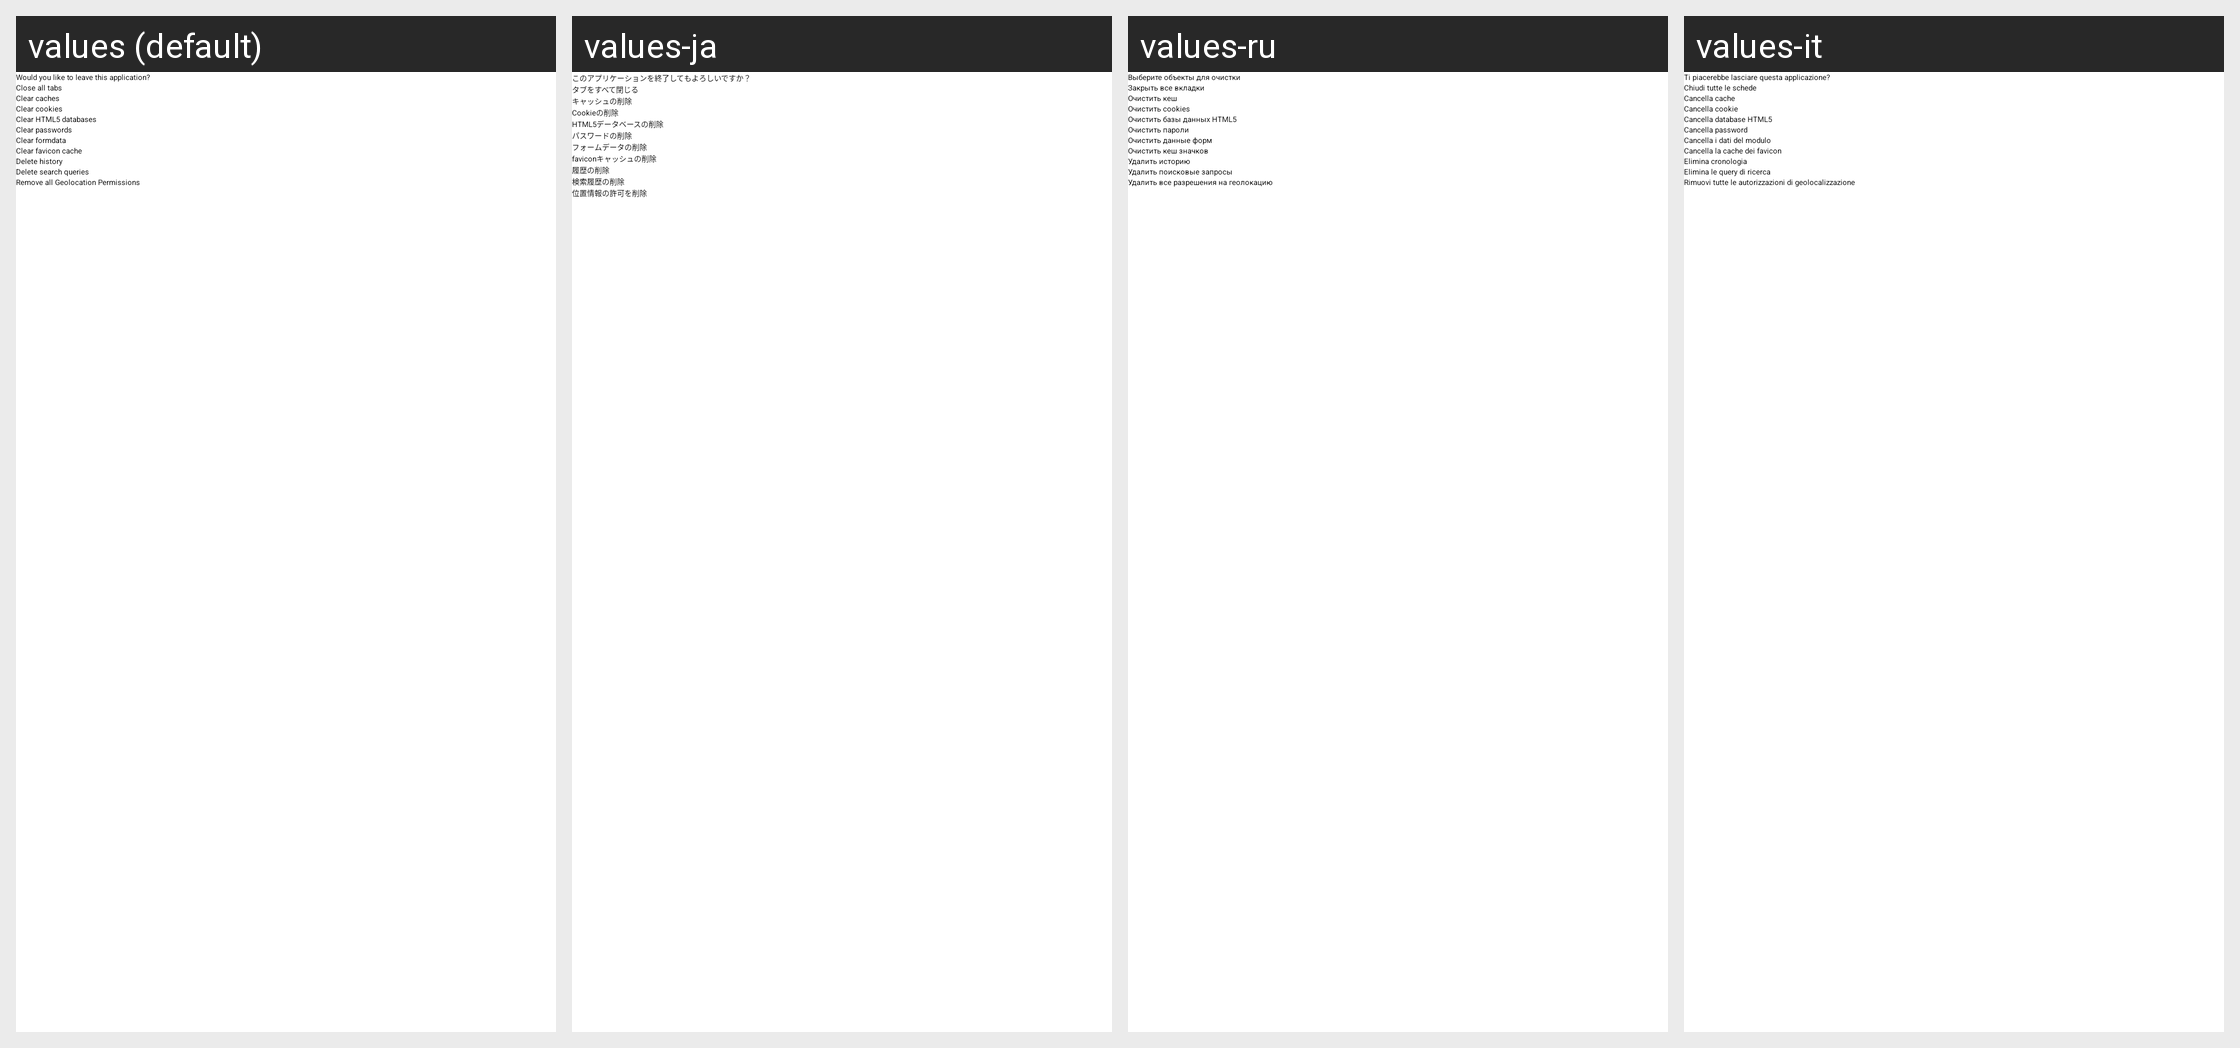

Locale-by-locale string values for the Android screen shown in this grid:
Android screen res/layout/finish_alert.xml rendered under 4 locales, left to right: values (default), values-ja, values-ru, values-it. Device: Nexus 5 (rendered at 1080×1920; each locale shown at half size, 540×960, under a caption strip naming it); theme BrowserThemeDayNight.
Other locales in the repository, not shown: values-de, values-pt-rBR, values-uk.
Strings drawn on this screen, with the default value and each locale's value (text and hints the layout hard-codes, and strings that could not be matched under every locale, appear in the picture but are not listed):

finish_mes
  values: Would you like to leave this application?
  values-ja: このアプリケーションを終了してもよろしいですか？
  values-ru: Выберите объекты для очистки
  values-it: Ti piacerebbe lasciare questa applicazione?

close_all_tabs
  values: Close all tabs
  values-ja: タブをすべて閉じる
  values-ru: Закрыть все вкладки
  values-it: Chiudi tutte le schede

clear_cache
  values: Clear caches
  values-ja: キャッシュの削除
  values-ru: Очистить кеш
  values-it: Cancella cache

clear_cookie
  values: Clear cookies
  values-ja: Cookieの削除
  values-ru: Очистить cookies
  values-it: Cancella cookie

clear_database
  values: Clear HTML5 databases
  values-ja: HTML5データベースの削除
  values-ru: Очистить базы данных HTML5
  values-it: Cancella database HTML5

clear_password
  values: Clear passwords
  values-ja: パスワードの削除
  values-ru: Очистить пароли
  values-it: Cancella password

clear_formdata
  values: Clear formdata
  values-ja: フォームデータの削除
  values-ru: Очистить данные форм
  values-it: Cancella i dati del modulo

clear_favicon
  values: Clear favicon cache
  values-ja: faviconキャッシュの削除
  values-ru: Очистить кеш значков
  values-it: Cancella la cache dei favicon

delete_history
  values: Delete history
  values-ja: 履歴の削除
  values-ru: Удалить историю
  values-it: Elimina cronologia

delete_search_query
  values: Delete search queries
  values-ja: 検索履歴の削除
  values-ru: Удалить поисковые запросы
  values-it: Elimina le query di ricerca

remove_geo_permission
  values: Remove all Geolocation Permissions
  values-ja: 位置情報の許可を削除
  values-ru: Удалить все разрешения на геолокацию
  values-it: Rimuovi tutte le autorizzazioni di geolocalizzazione
